Run: headless pygame with SDL's dummy video driver; simulated clock (each Clock.tick advances the game by its frame time, no real sleeping); random seed 0; keys injected as events and as key.get_pressed() state; mouse plan: one left click at the window centre at the start of phase 2, then a move to the lower-right quarter at the start of phase 3.
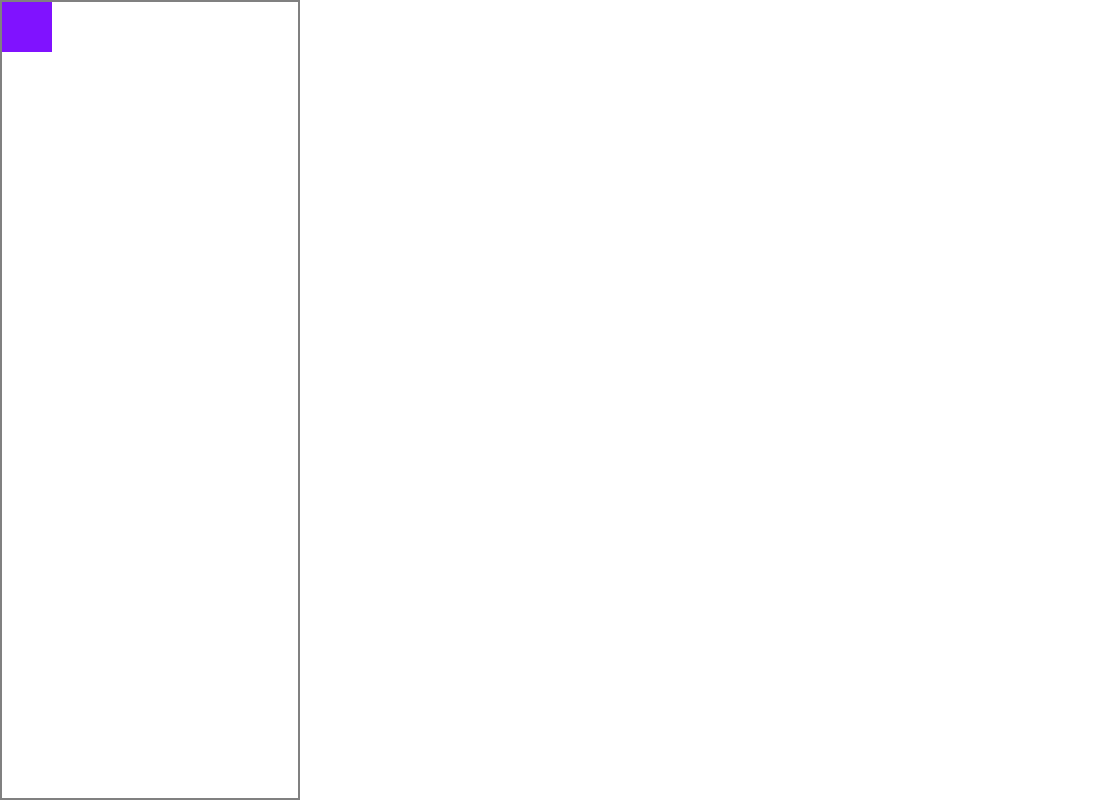
Frame 1 of 4 · flips 1–60 · no input
Frame 2 of 4 · flips 61–180 · clicked the window centre · tapped SPACE, RETURN · held RIGHT (→), D · screen unchanged from frame 1, image omitted
Frame 3 of 4 · flips 181–300 · moved the mouse to the lower-right quarter · held DOWN (↓), S · screen unchanged from frame 2, image omitted
Frame 4 of 4 · flips 301–420 · held LEFT (←), A, UP (↑), W · screen unchanged from frame 3, image omitted

The pygame program that drew these frames:

import pygame
from sys import exit

#region config

pygame.init()

tela_principal = pygame.display.set_mode((1100, 800))

#endregion

class TelaFuncional: #Tela em que ocorre o jogo de verdade, ou seja a tela onde as funções são desenhadas e etc.

    def __init__(self) -> None:

        pass
    
    @staticmethod

    def zoom_in() -> None:
        pass
    def zoom_out() -> None:
        pass
    
class RegiaoDeFuncoes: #Região onde o jogador escrevera as funções matematica.

    def __init__(self) -> None:

        self.contador_de_funcao = 0
        self.dict_de_regioes_de_escrever_funcao = {}
        self.lista_de_funcoes = []
        self.botao_de_adicionar_funcao = pygame.draw.rect(tela_principal, (128,18,255), (2, 2, 50, 50))
        self.botao_esta_pressionado = False
        
    @staticmethod

    def criar_regiao_de_funcao() -> None:
        pygame.draw.rect(tela_principal, (128,128,128), (0,0,300,800), 2)
        pygame.draw.rect(tela_principal, (128,18,255), (2, 2, 50, 50))

    def criar_e_formatar_funcao(self, funcao : str) -> None:

        funcao_separada = funcao.split('=')
        

        parametro = funcao_separada[0][funcao_separada[0].rfind('(') + 1]
        funcao_formatada = ''

        for i, caracter in enumerate(funcao_separada[1]):

            if caracter == parametro and funcao_separada[1][i - 1].isnumeric():
                funcao_formatada += '*'
            
            funcao_formatada += caracter
            

        self.lista_de_funcoes.append(funcao_formatada)
        
    def deletar_funcao(self, alvo : int) -> None:

        self.lista_de_funcoes.pop(alvo)

    def update(self):
        self.mouse = pygame.mouse.get_pressed()
        self.mouse_pos = pygame.mouse.get_pos()

        if self.botao_de_adicionar_funcao.collidepoint(self.mouse_pos) and self.mouse[0] and not self.botao_esta_pressionado:
            self.contador_de_funcao += 1
            self.dict_de_regioes_de_escrever_funcao[str(self.contador_de_funcao)] = pygame.draw.rect(tela_principal, (100, 100, 100), (self.dict_de_regioes_de_escrever_funcao[str(self.contador_de_funcao)], )) #acabar isso
            self.botao_esta_pressionado = True

        if not self.mouse[0]:
            self.botao_esta_pressionado = False 


regiao_de_funcoes = RegiaoDeFuncoes()

regiao_de_funcoes.criar_e_formatar_funcao('f(x) = 2x') #Fica guardado em regiao_de_funcoes.lista_de_funcoes


while True:
    tela_principal.fill("white")

    regiao_de_funcoes.criar_regiao_de_funcao()
    regiao_de_funcoes.update()
    
    #region events

    for evento in pygame.event.get():

        if evento.type == pygame.QUIT:
            pygame.quit()
            exit()

    #endregion
    
    
    
    pygame.display.update()
